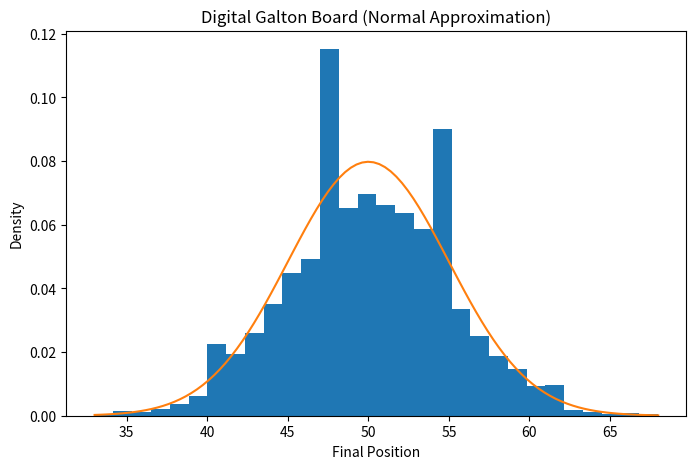

Here is the Python script that generated this plot:
import numpy as np
import matplotlib.pyplot as plt
import scipy.stats as stats

N = 100
balls = 5000

positions = []

for _ in range(balls):
    steps = np.random.binomial(1, 0.5, N)
    positions.append(np.sum(steps))

positions = np.array(positions)

plt.figure(figsize=(8,5))
plt.hist(positions, bins=30, density=True)

# Overlay normal approximation
mu = N * 0.5
sigma = np.sqrt(N * 0.5 * 0.5)

x = np.linspace(min(positions), max(positions), 100)
normal_curve = stats.norm.pdf(x, mu, sigma)

plt.plot(x, normal_curve)

plt.xlabel("Final Position")
plt.ylabel("Density")
plt.title("Digital Galton Board (Normal Approximation)")
plt.show()
